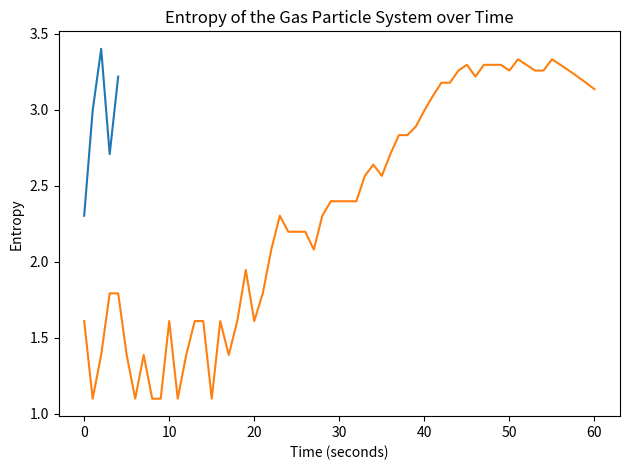
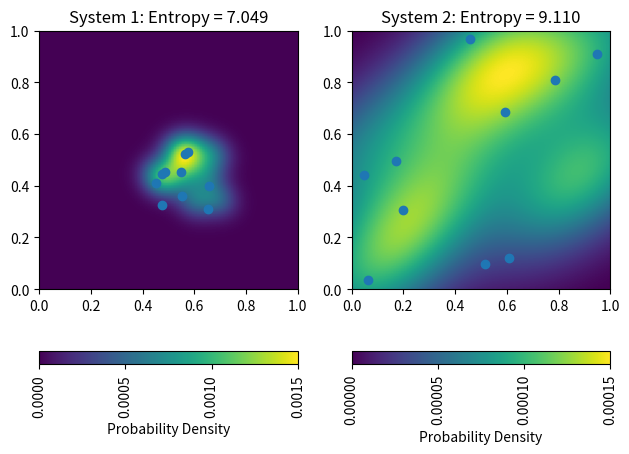
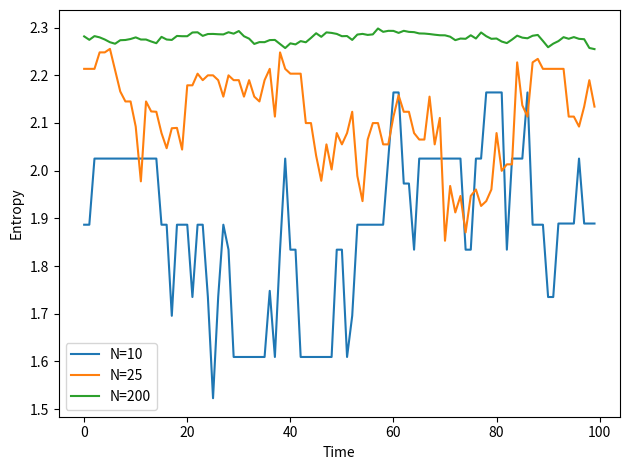
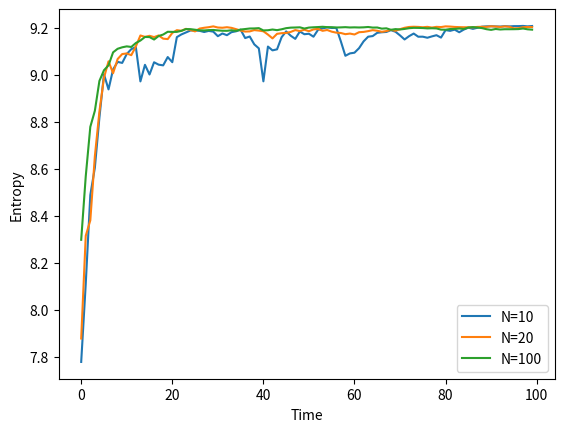

Write the Python code that produced these figures, in order.
"""
A script to demonstrate the concept of entropy.

author: Fabrizio Musacchio (fabriziomusacchio.com)
date: Feb 02, 2023

For reproducibility:

```powershell
conda create -n entropy -y python=3.9
conda activate entropy
conda install -y mamba
mamba install -y ipykernel numpy matplotlib scipy
```
"""
# %% IMPORTS
import numpy as np
import matplotlib.pyplot as plt
from scipy.stats import gaussian_kde
# %% ENTROPY AS A FUNCTION OF MICROSTATES
import numpy as np
import matplotlib.pyplot as plt

def calculate_entropy(microstates):
    entropy = np.log(microstates)
    return entropy

# Sample data of microstates
microstates = np.array([10, 20, 30, 15, 25])

# Calculate entropy using Boltzmann's formula
entropy = calculate_entropy(microstates)

# Display results
print("Entropy:", entropy)

# Plotting the entropy
plt.plot(range(len(microstates)), entropy)
plt.xlabel("System")
plt.ylabel("Entropy")
plt.title("Entropy of the Gas Particle System")
plt.show()
# %% TIME EVOLUTION OF THE ENTROPY

# set random seed for reproducibility
np.random.seed(41)

# Initialize the gas particle system
time_steps = 61  # 60 seconds + 1 (for indexing)
initial_microstates = 5
microstates = [initial_microstates]

# Simulate the evolution of the gas particle system
for t in range(1, time_steps):
    # Update the number of microstates based on a specific process
    if t <= 55:
        new_microstates = microstates[t-1] + np.random.randint(-2, 3)
    else:
        new_microstates = microstates[t-1] - 1  # Entropy decrease 5 seconds before the end
    microstates.append(new_microstates)

# Calculate entropy using Boltzmann's formula
entropy = calculate_entropy(microstates)

# Display results
print("Microstates:", microstates)
print("Entropy:", entropy)

# Plotting the entropy over time
time = np.arange(0, time_steps)  # Time in seconds
plt.plot(time, entropy)
plt.xlabel("Time (seconds)")
plt.ylabel("Entropy")
plt.title("Entropy of the Gas Particle System over Time")
plt.tight_layout()
plt.savefig("entropy_time.png", dpi=200)
plt.show()
# %% ENTROPY FOR TWO CLOSED SYSTEMS
# re-defining the entropy function:
def entropy(probs):
    return -np.sum(probs * np.log(probs))

# Set random seed for reproducibility
np.random.seed(42)

# Number of particles
n = 10

# Generate particle positions for first box
x1 = np.random.normal(loc=0.5, scale=0.1, size=n)
y1 = np.random.normal(loc=0.5, scale=0.1, size=n)

# Generate particle positions for second box
x2 = np.random.uniform(size=n)
y2 = np.random.uniform(size=n)

# Calculate probability density for first box
kde1 = gaussian_kde(np.vstack([x1, y1]))
xgrid, ygrid = np.mgrid[0:1:100j, 0:1:100j]
probs1 = kde1(np.vstack([xgrid.ravel(), ygrid.ravel()]))
probs1 /= probs1.sum()

# Calculate probability density for second box
kde2 = gaussian_kde(np.vstack([x2, y2]))
probs2 = kde2(np.vstack([xgrid.ravel(), ygrid.ravel()]))
probs2 /= probs2.sum()

# Calculate entropy for each box
entropy1 = entropy(probs1)
entropy2 = entropy(probs2)

# Create figure and axes
fig, (ax1, ax2) = plt.subplots(ncols=2)

# Plot particle positions and probability density for first box
ax1.scatter(x1, y1)
im1 = ax1.imshow(np.fliplr(probs1.reshape(xgrid.shape)), origin='upper', extent=[0, 1, 0, 1])
ax1.set_title(f'System 1: Entropy = {entropy1:.3f}')
cbar1 = plt.colorbar(im1, ax=ax1, orientation='horizontal', label='Probability Density')
cbar1.ax.set_xticklabels(cbar1.ax.get_xticklabels(), rotation=90)
ticks = np.linspace(im1.get_clim()[0], im1.get_clim()[1], 4)
cbar1.set_ticks(ticks)

# Plot particle positions and probability density for second box
ax2.scatter(x2, y2)
im2 = ax2.imshow(np.fliplr(probs2.reshape(xgrid.shape)), origin='upper', extent=[0, 1, 0, 1])
ax2.set_title(f'System 2: Entropy = {entropy2:.3f}')
cbar2 = plt.colorbar(im2, ax=ax2, orientation='horizontal', label='Probability Density')
cbar2.ax.set_xticklabels(cbar2.ax.get_xticklabels(), rotation=90)
ticks = np.linspace(im2.get_clim()[0], im2.get_clim()[1], 4)
cbar2.set_ticks(ticks)
plt.tight_layout()
plt.savefig("entropy_two_systems.png", dpi=200)
plt.show()
# %% ENTROPY FOR DIFFERENT NUMBER OF PARTICLES AS A FUNCTION OF TIME

def calculate_entropy(particles):
    """Calculate the entropy of a system of particles."""
    # Calculate the histogram of particle positions
    hist, _ = np.histogram(particles, bins=10, range=(0, 1), density=True)
    
    # Calculate the probabilities
    probs = hist / hist.sum()
    
    # Calculate the entropy
    entropy = -np.sum(probs * np.log(probs + 1e-9))
    
    return entropy

# Set random seed for reproducibility
np.random.seed(42)

# Number of time steps
T = 100

# Number of particles
N_values = [10, 25, 200]

# Create figure
fig, ax = plt.subplots()

# Loop over number of particles
for N in N_values:
    # Initialize particle positions
    particles = np.random.uniform(size=N)

    # Initialize entropy array
    S = np.zeros(T)

    # Loop over time steps
    for t in range(T):
        # Update particle positions
        particles += 0.01 * np.random.randn(N)

        # Calculate entropy
        S[t] = calculate_entropy(particles)

    # Plot entropy vs time
    ax.plot(S, label=f'N={N}')

# Add legend and labels
ax.legend()
ax.set_xlabel('Time')
ax.set_ylabel('Entropy')
plt.tight_layout()
plt.savefig("entropy_different_number_particles.png", dpi=200)
plt.show()
# %% INCREASING ENTROPY FOR DIFFERENT NUMBER OF PARTICLES AS A FUNCTION OF TIME

def entropy(probs):
    return -np.sum(probs * np.log(probs))

# Set random seed for reproducibility
np.random.seed(42)

# Number of time steps
T = 100

# Number of particles
N_values = [10, 20, 100]

# Create figure
fig, ax = plt.subplots()

# Loop over number of particles
for N in N_values:
    # Initialize particle positions
    x = np.random.normal(loc=0.5, scale=0.1, size=N)
    y = np.random.normal(loc=0.5, scale=0.1, size=N)

    # Initialize entropy array
    S = np.zeros(T)

    # Loop over time steps
    for t in range(T):
        # Update particle positions
        x += 0.1 * np.random.randn(N)
        y += 0.1 * np.random.randn(N)

        # Calculate probability density
        kde = gaussian_kde(np.vstack([x, y]))
        xgrid, ygrid = np.mgrid[0:1:100j, 0:1:100j]
        probs = kde(np.vstack([xgrid.ravel(), ygrid.ravel()]))
        probs /= probs.sum()

        # Calculate entropy
        S[t] = entropy(probs)

    # Plot entropy vs time
    ax.plot(S, label=f'N={N}')

# Add legend and labels
ax.legend()
ax.set_xlabel('Time')
ax.set_ylabel('Entropy')

plt.show()
# %% END
